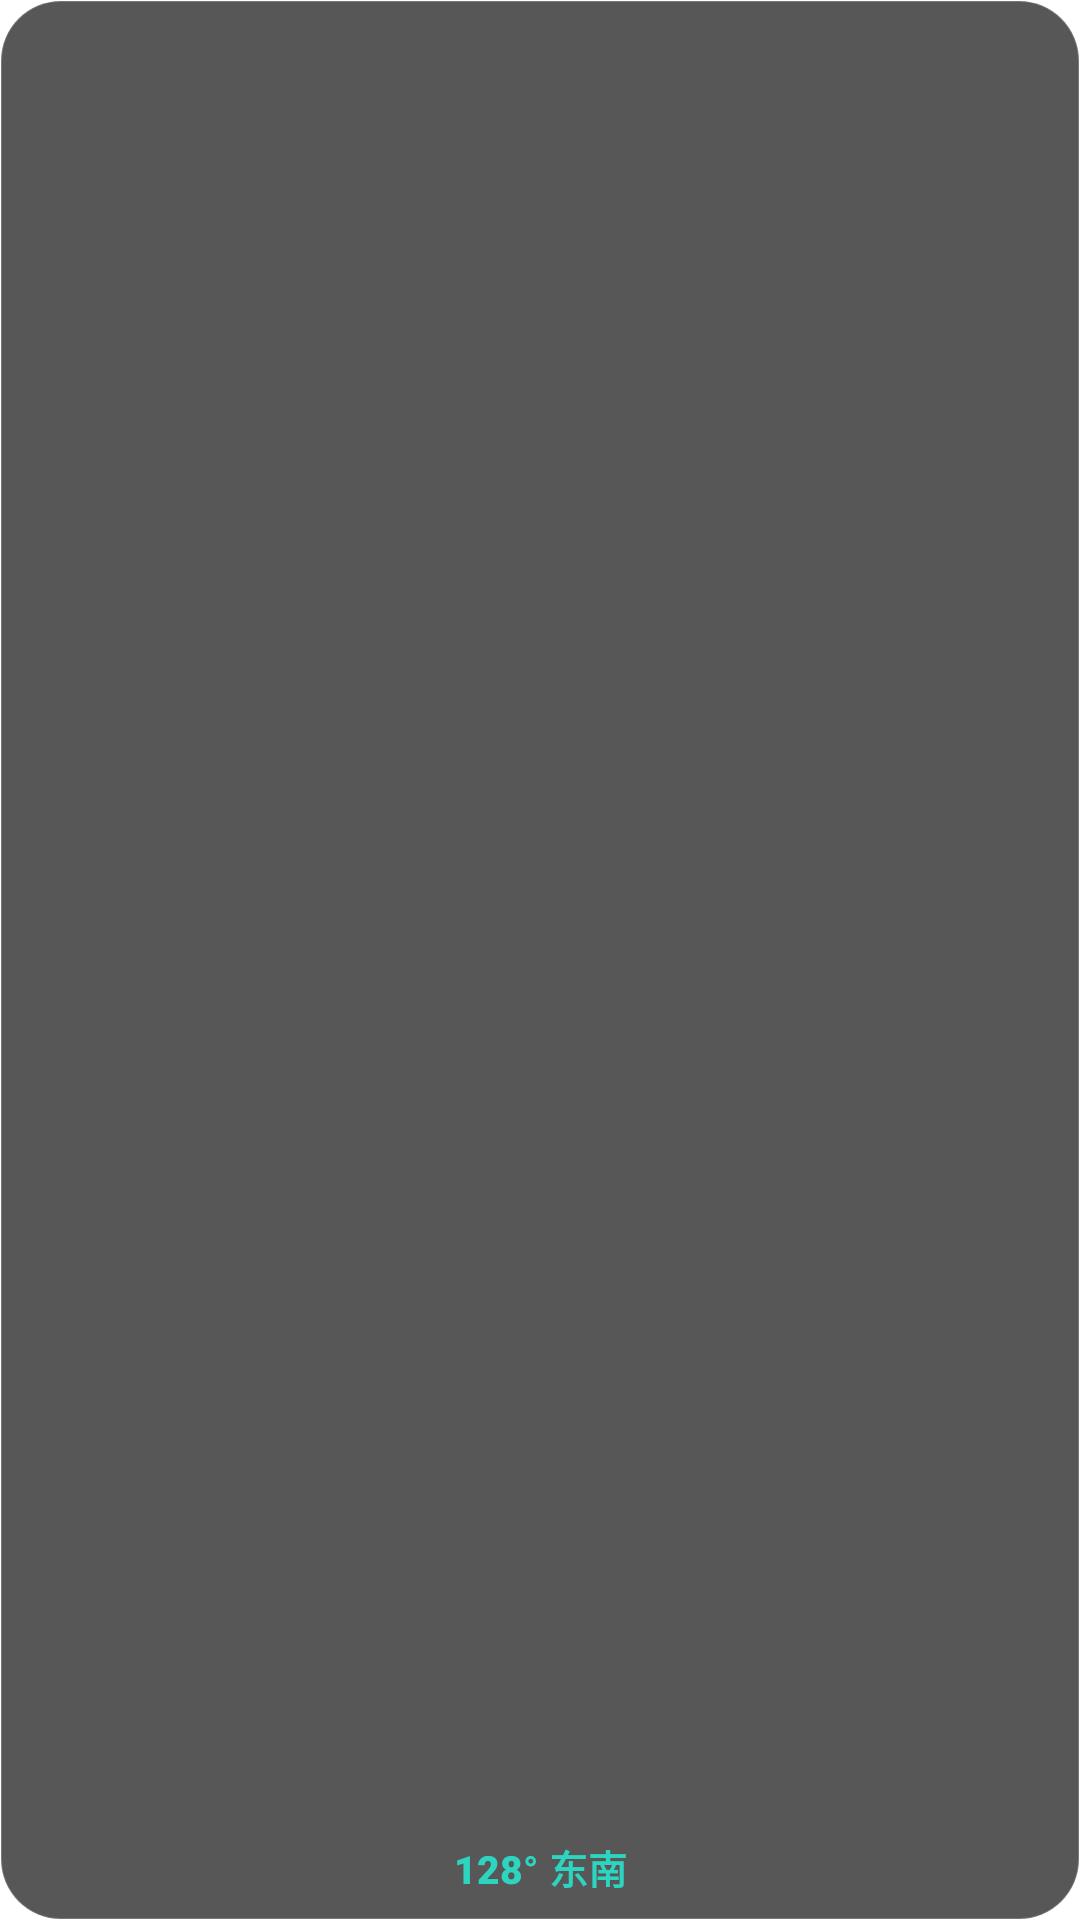

Produce the Android XML layout that renders to this screen, including the resource entries it uses.
<!-- AndroidManifest.xml: application theme Theme.Ride -->
<!-- res/layout/widget_compass_big.xml -->
<?xml version="1.0" encoding="utf-8"?>
<FrameLayout xmlns:android="http://schemas.android.com/apk/res/android"
    android:id="@+id/wcRoot"
    android:layout_width="match_parent"
    android:layout_height="match_parent"
    android:background="@drawable/widget_bg"
    android:padding="8dp">

    <LinearLayout
        android:layout_width="match_parent"
        android:layout_height="match_parent"
        android:orientation="vertical">

        <ImageView
            android:id="@+id/wcDial"
            android:layout_width="match_parent"
            android:layout_height="0dp"
            android:layout_weight="1"
            android:scaleType="fitCenter"
            android:contentDescription="罗盘" />

        <TextView
            android:id="@+id/wcValue"
            android:layout_width="match_parent"
            android:layout_height="wrap_content"
            android:gravity="center"
            android:textSize="13sp"
            android:fontFamily="sans-serif-black"
            android:textColor="#2DD4BF"
            android:maxLines="1"
            android:text="128° 东南" />
    </LinearLayout>
</FrameLayout>
<!-- resources referenced by this layout -->
<resources>
  <!-- drawable widget_bg (drawable) -->
  <?xml version="1.0" encoding="utf-8"?>
  <shape xmlns:android="http://schemas.android.com/apk/res/android">
      <solid android:color="#B3111111" />
      <corners android:radius="20dp" />
      <stroke android:width="0.5dp" android:color="#33FFFFFF" />
  </shape>
  <style name="Theme.Ride" parent="android:Theme.Material.Light.NoActionBar">
          <item name="android:windowBackground">#FFFFFF</item>
          <item name="android:statusBarColor">#FFFFFF</item>
          <item name="android:navigationBarColor">#FFFFFF</item>
          <item name="android:windowLightStatusBar">true</item>
      </style>
</resources>
